Labelled photos from "Dataset", an image-classification folder in houssemradhouane/CNN-Algorithm-for-Image-Classification. The possible labels are: CPU cooler, Case, Headphone, Keyboard, Mouse, Speaker, case, cooler, headphone, keyboard, mouse, speaker.

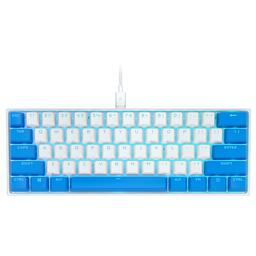
Label: Keyboard

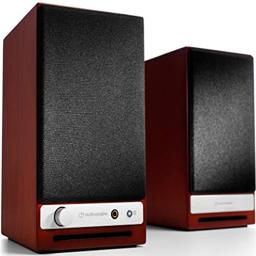
Label: speaker

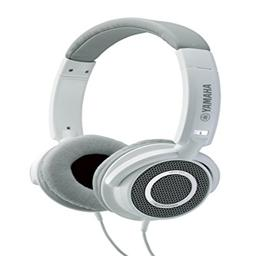
Label: Headphone

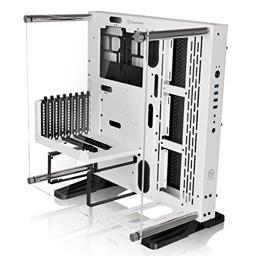
Label: Case

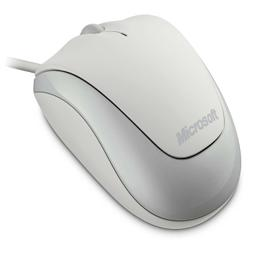
Label: Mouse

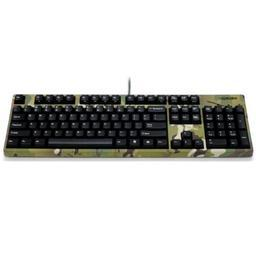
Label: keyboard
